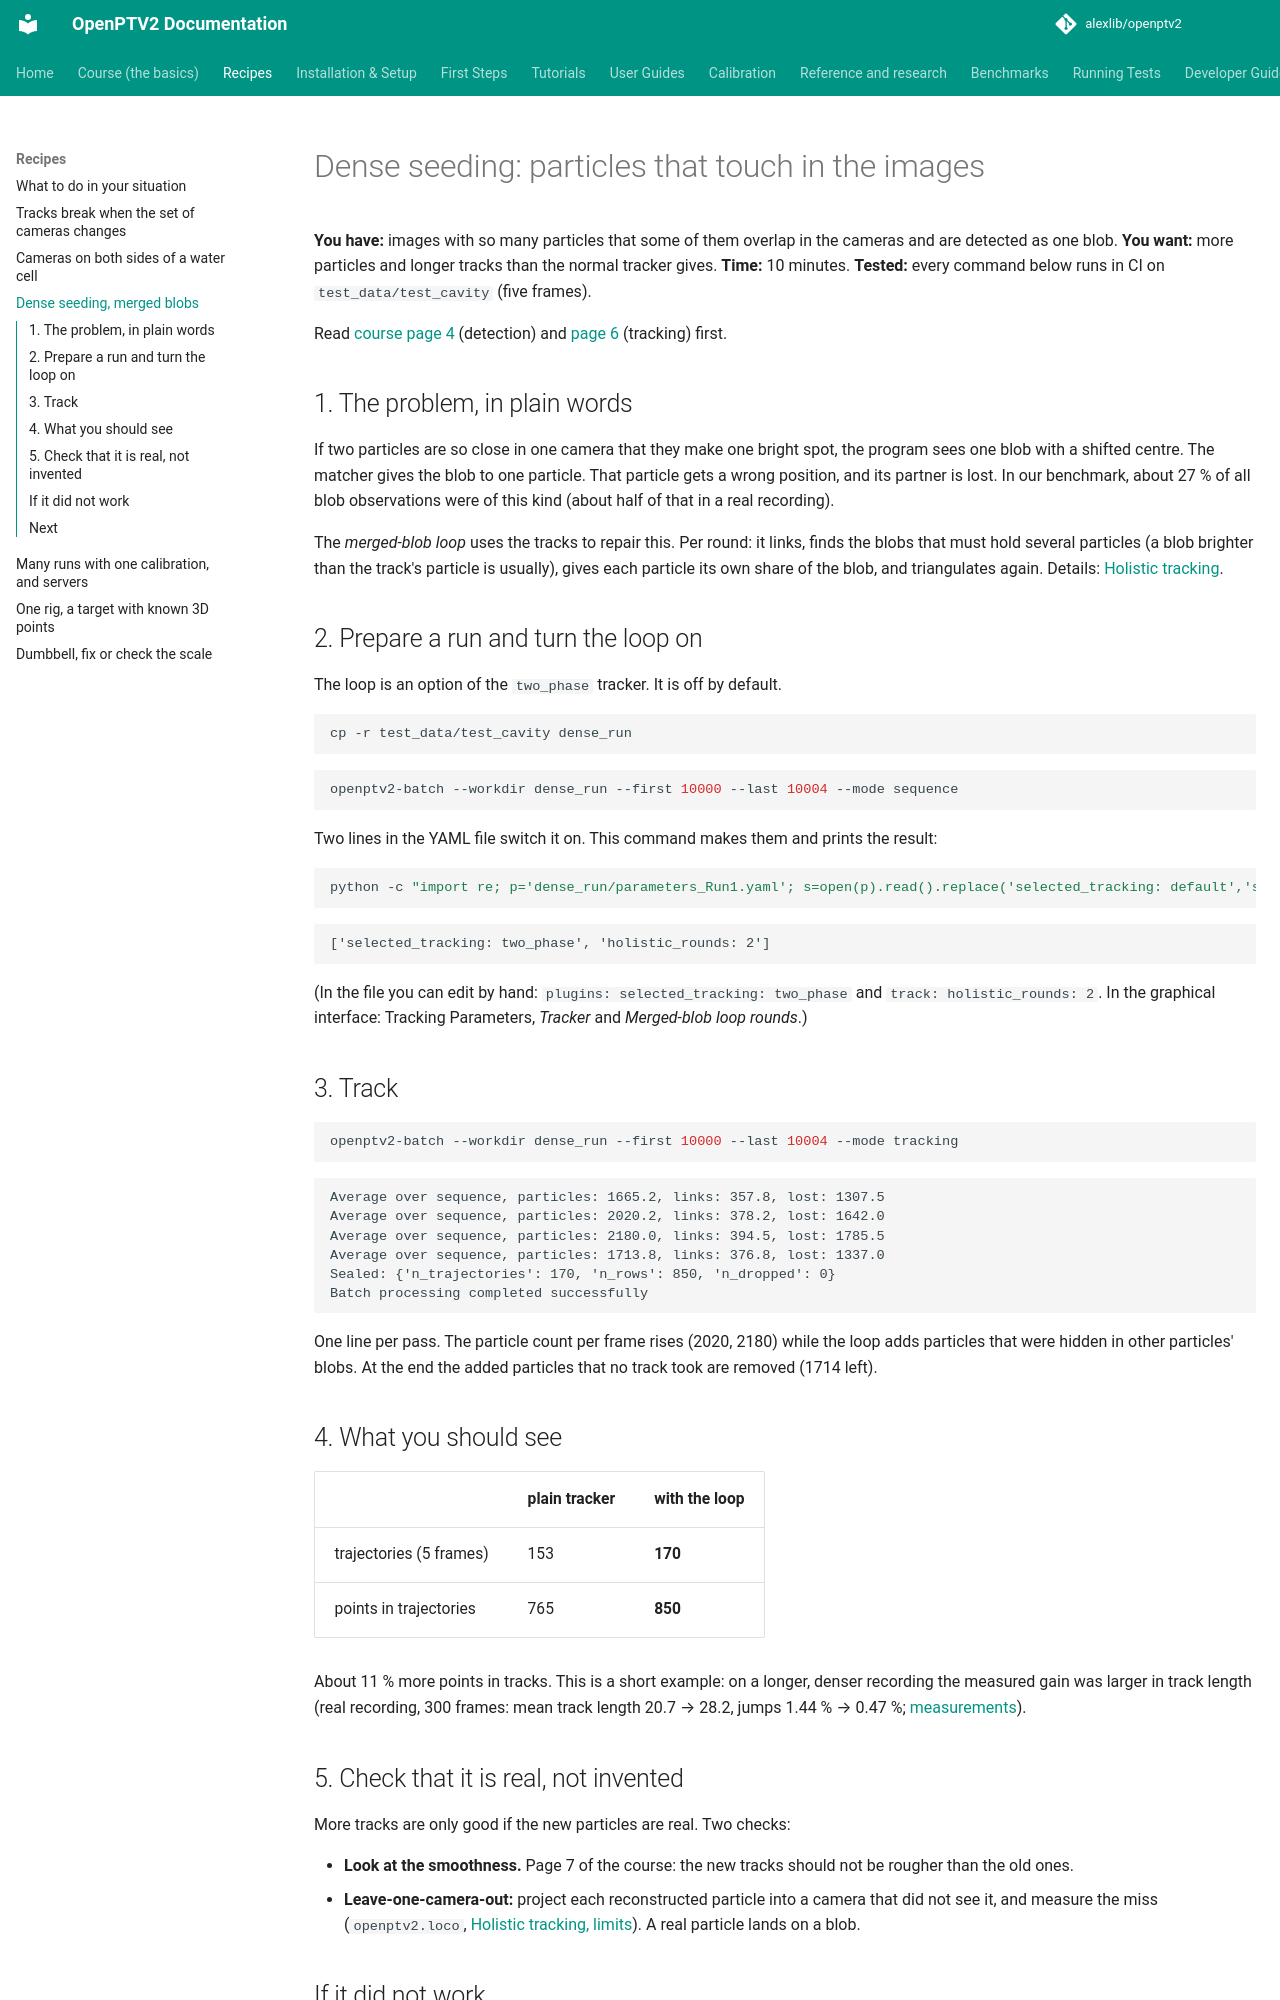

repository: alexlib/openptv2 · page: recipes/dense-seeding/index.html · generator: mkdocs

# Dense seeding: particles that touch in the images

**You have:** images with so many particles that some of them overlap in the cameras and are detected as one blob.
**You want:** more particles and longer tracks than the normal tracker gives.
**Time:** 10 minutes. **Tested:** every command below runs in CI on `test_data/test_cavity` (five frames).

Read [course page 4](../course/04-detect.md) (detection) and [page 6](../course/06-track.md) (tracking) first.

## 1. The problem, in plain words

If two particles are so close in one camera that they make one bright spot, the program sees one blob with a shifted centre.
The matcher gives the blob to one particle. That particle gets a wrong position, and its partner is lost. In our benchmark,
about 27 % of all blob observations were of this kind (about half of that in a real recording).

The *merged-blob loop* uses the tracks to repair this. Per round: it links, finds the blobs that must hold several particles
(a blob brighter than the track's particle is usually), gives each particle its own share of the blob, and triangulates again.
Details: [Holistic tracking](../holistic-tracking.md).

## 2. Prepare a run and turn the loop on

The loop is an option of the `two_phase` tracker. It is off by default.

```bash
cp -r test_data/test_cavity dense_run
```

```bash
openptv2-batch --workdir dense_run --first 10000 --last 10004 --mode sequence
```

Two lines in the YAML file switch it on. This command makes them and prints the result:

```bash
python -c "import re; p='dense_run/parameters_Run1.yaml'; s=open(p).read().replace('selected_tracking: default','selected_tracking: two_phase').replace('\ntrack:\n','\ntrack:\n  holistic_rounds: 2\n',1); open(p,'w').write(s); print([l.strip() for l in s.splitlines() if 'selected_tracking' in l or 'holistic_rounds' in l])"
```

```text
['selected_tracking: two_phase', 'holistic_rounds: 2']
```

(In the file you can edit by hand: `plugins: selected_tracking: two_phase` and `track: holistic_rounds: 2`. In the graphical
interface: Tracking Parameters, *Tracker* and *Merged-blob loop rounds*.)

## 3. Track

```bash
openptv2-batch --workdir dense_run --first 10000 --last 10004 --mode tracking
```

```text
Average over sequence, particles: 1665.2, links: 357.8, lost: 1307.5
Average over sequence, particles: 2020.2, links: 378.2, lost: 1642.0
Average over sequence, particles: 2180.0, links: 394.5, lost: 1785.5
Average over sequence, particles: 1713.8, links: 376.8, lost: 1337.0
Sealed: {'n_trajectories': 170, 'n_rows': 850, 'n_dropped': 0}
Batch processing completed successfully
```

One line per pass. The particle count per frame rises (2020, 2180) while the loop adds particles that were hidden in other
particles' blobs. At the end the added particles that no track took are removed (1714 left).

## 4. What you should see

| | plain tracker | with the loop |
|---|---|---|
| trajectories (5 frames) | 153 | **170** |
| points in trajectories | 765 | **850** |

About 11 % more points in tracks. This is a short example: on a longer, denser recording the measured gain was larger in
track length (real recording, 300 frames: mean track length 20.7 → 28.2, jumps 1.44 % → 0.47 %; [measurements](../holistic-tracking.md)).
